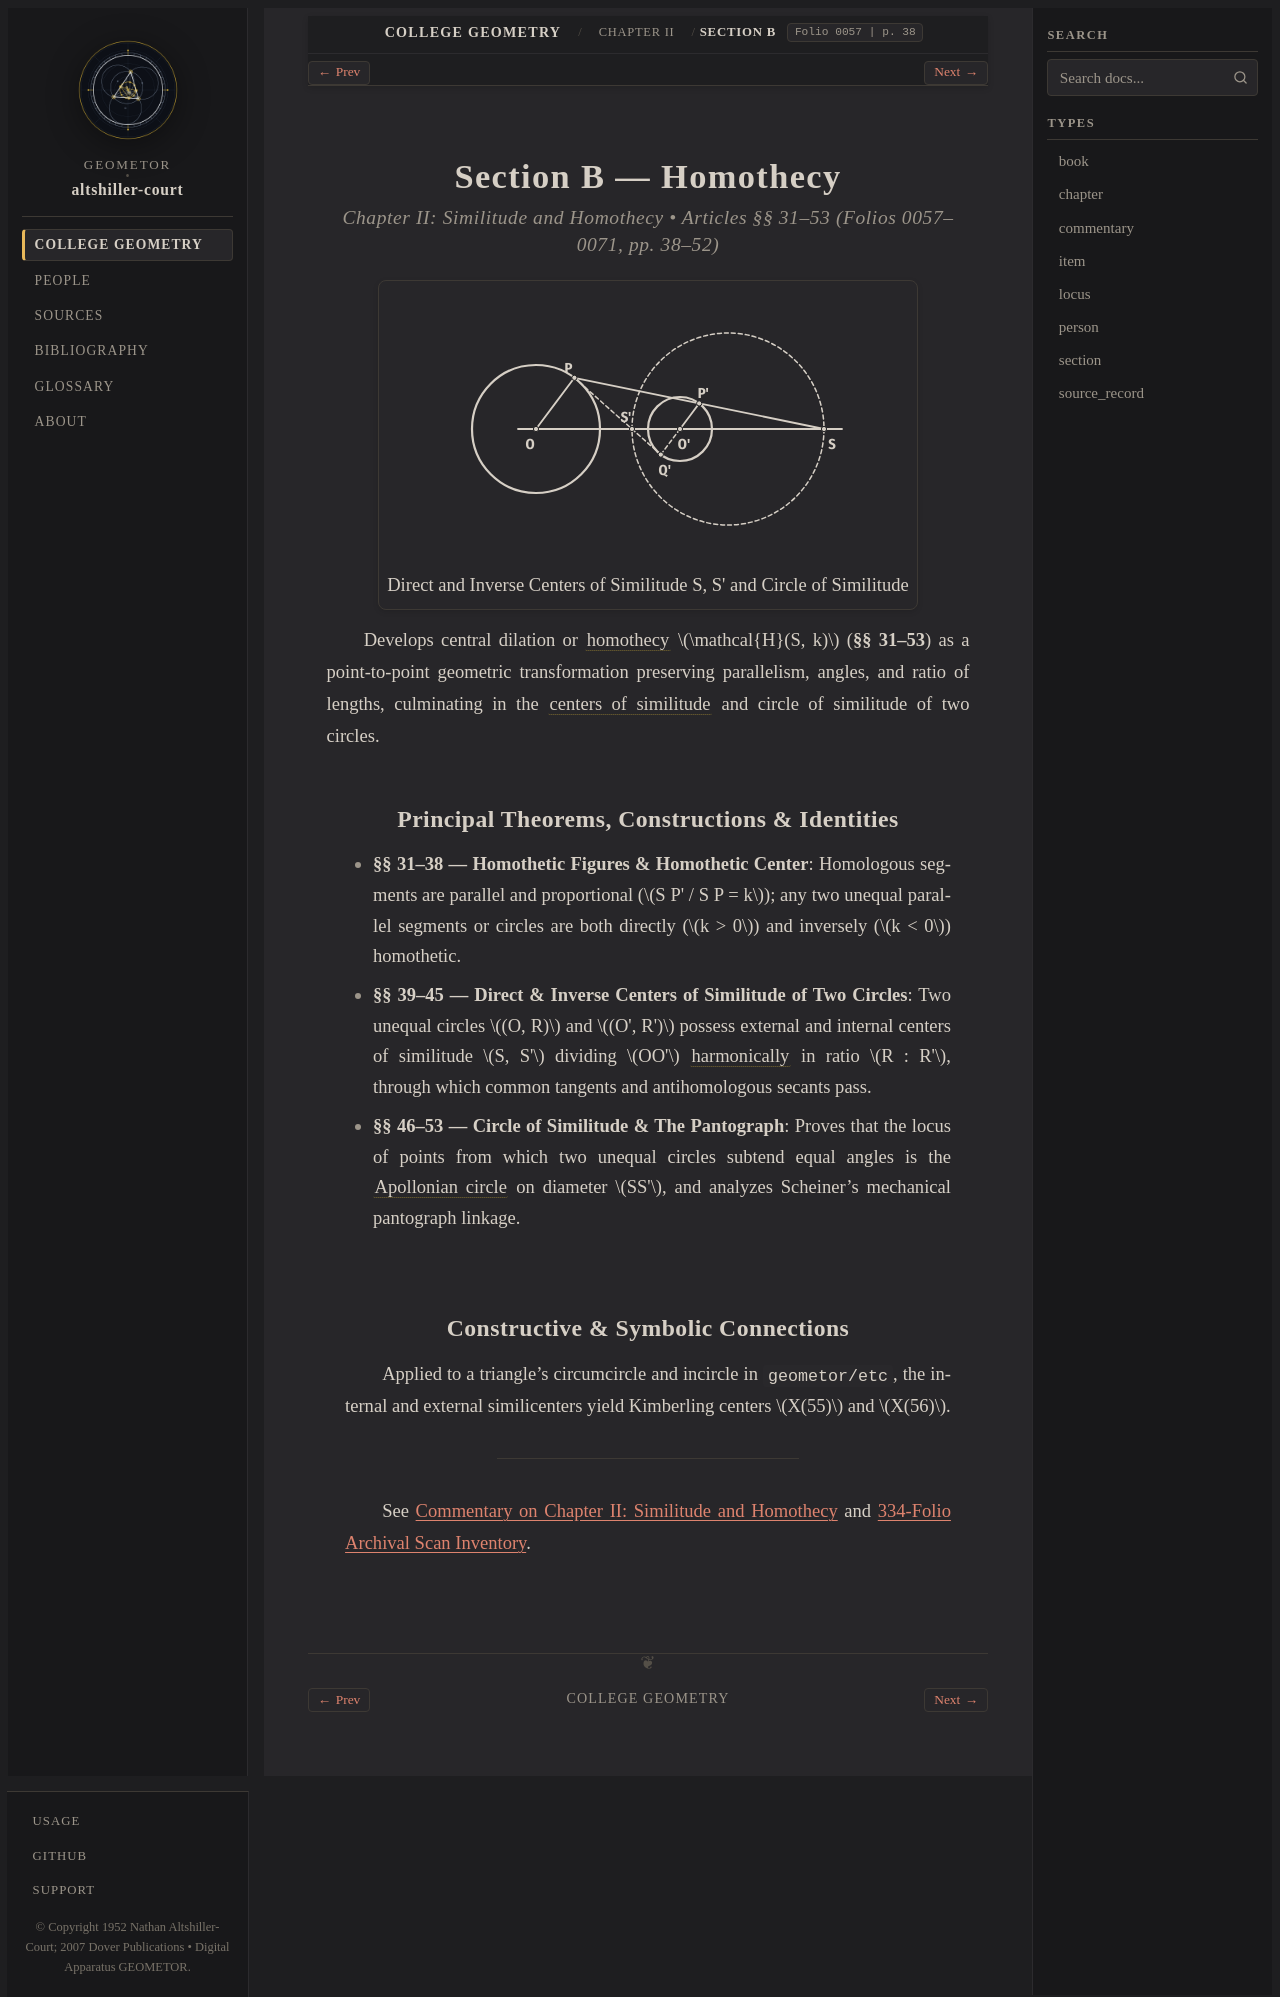

repository: geometor/altshiller-court · page: college_geometry/ch02-similitude-and-homothecy/b-homothecy/index.html · generator: sphinx

:layout: book
:type: section
:order: 2
:title: Section B — Homothecy
:folio: 0057
:page: 38
:folios: 0057–0071
:pages: 38–52
:excerpt: Develops central dilation or homothecy  mathcal{H}(S, k) (§§ 31–53) as a point-to-point geometric transformation preserving parallelism, angles, and ratio of lengths, culminating in the centers of similitude  and circle of similitude of two circles.

.. _ch02-similitude-and-homothecy-b-homothecy:

Section B — Homothecy
=====================

.. rubric:: Chapter II: Similitude and Homothecy • Articles §§ 31–53 (Folios 0057–0071, pp. 38–52)

.. picture:: hero.svg
   :alt: Two unequal circles O, O' with parallel radii, external center of similitude S, internal center S', and dashed circle of similitude
   :caption: Direct and Inverse Centers of Similitude S, S' and Circle of Similitude

Develops central dilation or :term:`homothecy <homothecy>` :math:`\mathcal{H}(S, k)` (**§§ 31–53**) as a point-to-point geometric transformation preserving parallelism, angles, and ratio of lengths, culminating in the :term:`centers of similitude <centers-of-similitude>` and circle of similitude of two circles.

Principal Theorems, Constructions & Identities
----------------------------------------------

* **§§ 31–38 — Homothetic Figures & Homothetic Center**: Homologous segments are parallel and proportional (:math:`S P' / S P = k`); any two unequal parallel segments or circles are both directly (:math:`k > 0`) and inversely (:math:`k < 0`) homothetic.
* **§§ 39–45 — Direct & Inverse Centers of Similitude of Two Circles**: Two unequal circles :math:`(O, R)` and :math:`(O', R')` possess external and internal centers of similitude :math:`S, S'` dividing :math:`OO'` :term:`harmonically <harmonic-division>` in ratio :math:`R : R'`, through which common tangents and antihomologous secants pass.
* **§§ 46–53 — Circle of Similitude & The Pantograph**: Proves that the locus of points from which two unequal circles subtend equal angles is the :term:`Apollonian circle <apollonian-circle>` on diameter :math:`SS'`, and analyzes Scheiner's mechanical pantograph linkage.

Constructive & Symbolic Connections
-----------------------------------

Applied to a triangle's circumcircle and incircle in ``geometor/etc``, the internal and external similicenters yield Kimberling centers :math:`X(55)` and :math:`X(56)`.

----

See :ref:`Commentary on Chapter II: Similitude and Homothecy <ch02-similitude-and-homothecy-commentary>` and :ref:`334-Folio Archival Scan Inventory <scan-inventory>`.
